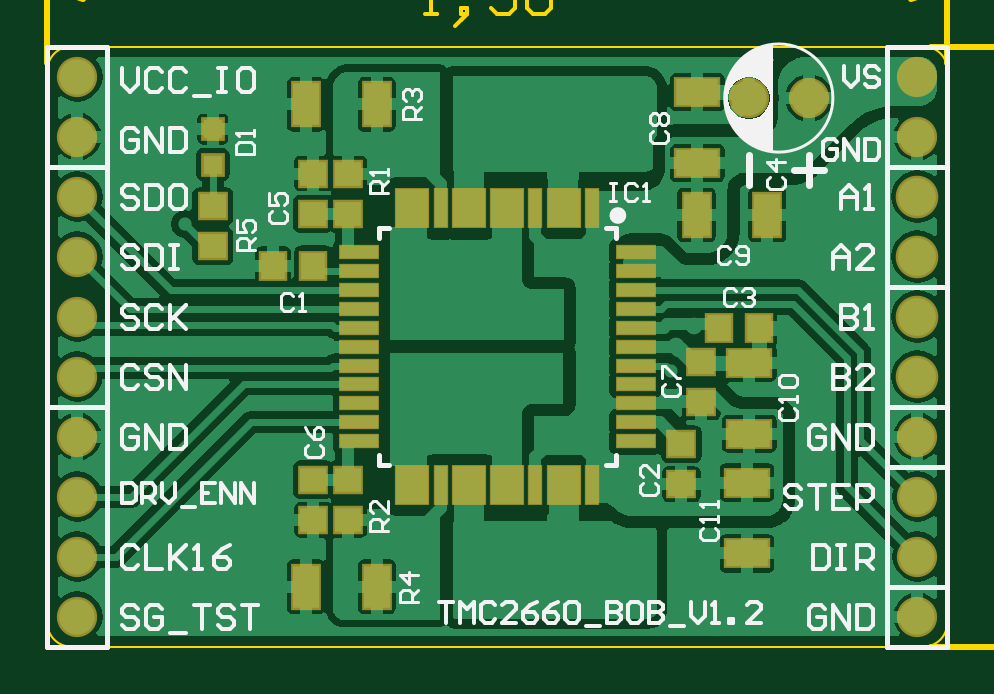
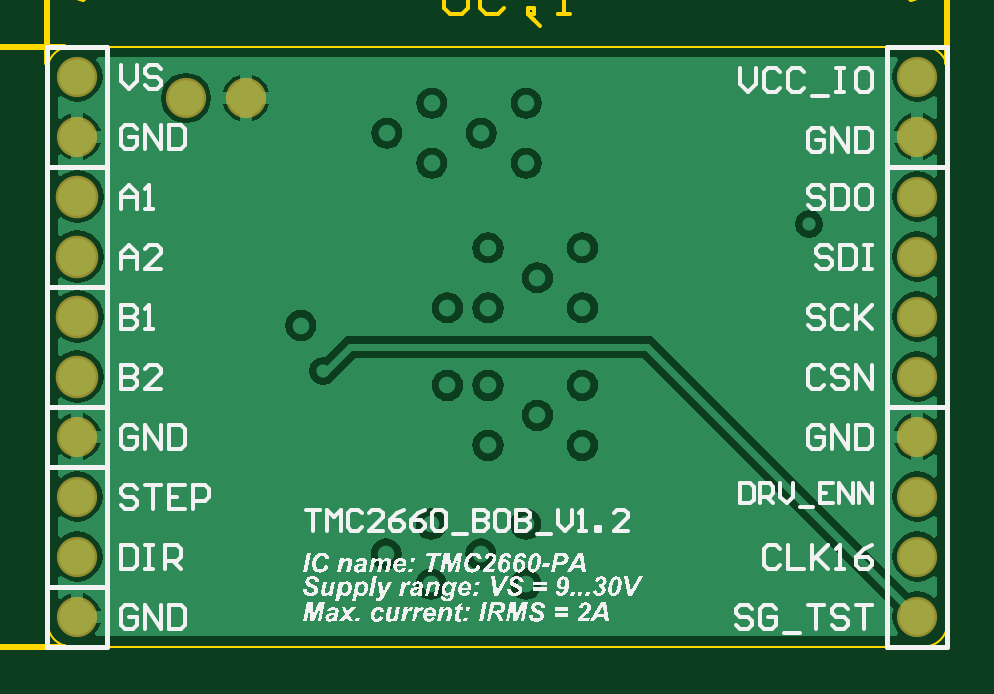
Circuit board: 9 layer files. Board 43.6 x 28.4 mm.
- bottom_copper: TMC2660_BOB_V1.2.GBL (22379 bytes)
- bottom_silk: TMC2660_BOB_V1.2.GBO (130603 bytes)
- bottom_mask: TMC2660_BOB_V1.2.GBS (499 bytes)
- outline: TMC2660_BOB_V1.2.GKO (423 bytes)
- outline: TMC2660_BOB_V1.2.GM1 (1478 bytes)
- top_copper: TMC2660_BOB_V1.2.GTL (39811 bytes)
- top_silk: TMC2660_BOB_V1.2.GTO (15725 bytes)
- paste: TMC2660_BOB_V1.2.GTP (1517 bytes)
- top_mask: TMC2660_BOB_V1.2.GTS (1948 bytes)

=== bottom_copper: TMC2660_BOB_V1.2.GBL (22379 bytes, source omitted) ===
=== bottom_silk: TMC2660_BOB_V1.2.GBO (130603 bytes, source omitted) ===
=== bottom_mask: TMC2660_BOB_V1.2.GBS ===
G04 Layer_Color=16711935*
%FSLAX25Y25*%
%MOIN*%
G70*
G01*
G75*
%ADD44C,0.06706*%
%ADD45C,0.07099*%
D44*
X140000Y-10000D02*
D03*
Y-40000D02*
D03*
X111900Y46428D02*
D03*
X121900D02*
D03*
X0Y0D02*
D03*
Y10000D02*
D03*
Y20000D02*
D03*
Y30000D02*
D03*
X140000Y-20000D02*
D03*
Y-30000D02*
D03*
X0Y-40000D02*
D03*
Y-30000D02*
D03*
Y-20000D02*
D03*
Y-10000D02*
D03*
Y40000D02*
D03*
Y50000D02*
D03*
X140000Y40000D02*
D03*
Y50000D02*
D03*
D45*
Y0D02*
D03*
Y10000D02*
D03*
Y20000D02*
D03*
Y30000D02*
D03*
M02*

=== outline: TMC2660_BOB_V1.2.GKO ===
G04 Layer_Color=16711935*
%FSLAX25Y25*%
%MOIN*%
G70*
G01*
G75*
%ADD46C,0.00400*%
D46*
X-1063Y55000D02*
G03*
X-5000Y51063I0J-3937D01*
G01*
Y-41063D02*
G03*
X-1063Y-45000I3937J0D01*
G01*
X141026D02*
G03*
X144963Y-41063I0J3937D01*
G01*
X145000Y51063D02*
G03*
X141063Y55000I-3937J0D01*
G01*
X145000Y-41063D02*
X145000Y51063D01*
X-1063Y-45000D02*
X141063D01*
X-5000Y51063D02*
X-5000Y-41063D01*
X-1063Y55000D02*
X141063D01*
M02*

=== outline: TMC2660_BOB_V1.2.GM1 ===
G04 Layer_Color=16711935*
%FSLAX25Y25*%
%MOIN*%
G70*
G01*
G75*
%ADD21C,0.01000*%
%ADD47C,0.00600*%
D21*
X145000Y52263D02*
Y66000D01*
X-5000Y52263D02*
Y66000D01*
X80497Y65000D02*
X145000D01*
X-5000D02*
X56303D01*
X139000Y67000D02*
X145000Y65000D01*
X139000Y63000D02*
X145000Y65000D01*
X-5000D02*
X1000Y63000D01*
X-5000Y65000D02*
X1000Y67000D01*
X142263Y55000D02*
X161000D01*
X142263Y-45000D02*
X161000D01*
X160000Y15497D02*
Y55000D01*
Y-45000D02*
Y-8697D01*
X158000Y49000D02*
X160000Y55000D01*
X162000Y49000D01*
X160000Y-45000D02*
X162000Y-39000D01*
X158000D02*
X160000Y-45000D01*
D47*
X57903Y60401D02*
X59903D01*
X58903D01*
Y66399D01*
X57903Y65400D01*
X63901Y59402D02*
X64901Y60401D01*
Y61401D01*
X63901D01*
Y60401D01*
X64901D01*
X63901Y59402D01*
X62902Y58402D01*
X72899Y66399D02*
X68900D01*
Y63400D01*
X70899Y64400D01*
X71899D01*
X72899Y63400D01*
Y61401D01*
X71899Y60401D01*
X69899D01*
X68900Y61401D01*
X74898Y65400D02*
X75898Y66399D01*
X77897D01*
X78897Y65400D01*
Y61401D01*
X77897Y60401D01*
X75898D01*
X74898Y61401D01*
Y65400D01*
X164599Y-7097D02*
Y-5097D01*
Y-6097D01*
X158601D01*
X159600Y-7097D01*
X165598Y-1099D02*
X164599Y-99D01*
X163599D01*
Y-1099D01*
X164599D01*
Y-99D01*
X165598Y-1099D01*
X166598Y-2098D01*
X159600Y3900D02*
X158601Y4899D01*
Y6899D01*
X159600Y7898D01*
X163599D01*
X164599Y6899D01*
Y4899D01*
X163599Y3900D01*
X159600D01*
Y9898D02*
X158601Y10898D01*
Y12897D01*
X159600Y13897D01*
X163599D01*
X164599Y12897D01*
Y10898D01*
X163599Y9898D01*
X159600D01*
M02*

=== top_copper: TMC2660_BOB_V1.2.GTL (39811 bytes, source omitted) ===
=== top_silk: TMC2660_BOB_V1.2.GTO (15725 bytes, source omitted) ===
=== paste: TMC2660_BOB_V1.2.GTP ===
G04 Layer_Color=8421504*
%FSLAX25Y25*%
%MOIN*%
G70*
G01*
G75*
%ADD10R,0.04331X0.03937*%
%ADD11R,0.04331X0.07087*%
%ADD12R,0.06299X0.02205*%
%ADD13R,0.02205X0.06299*%
%ADD14R,0.05354X0.06299*%
%ADD15R,0.07087X0.04331*%
%ADD16R,0.03937X0.04331*%
%ADD17R,0.03150X0.03150*%
D10*
X22560Y28415D02*
D03*
Y21722D02*
D03*
X45100Y-17154D02*
D03*
Y-23846D02*
D03*
Y27154D02*
D03*
Y33847D02*
D03*
X104000Y-4246D02*
D03*
Y2447D02*
D03*
X39300Y-17153D02*
D03*
Y-23846D02*
D03*
Y27154D02*
D03*
Y33847D02*
D03*
X100676Y-17937D02*
D03*
Y-11244D02*
D03*
D11*
X49905Y-35000D02*
D03*
X38094D02*
D03*
X49905Y45386D02*
D03*
X38094D02*
D03*
X114998Y26931D02*
D03*
X103187D02*
D03*
D12*
X93032Y20748D02*
D03*
Y17598D02*
D03*
Y14449D02*
D03*
Y11299D02*
D03*
Y8150D02*
D03*
Y5000D02*
D03*
Y1850D02*
D03*
Y-1299D02*
D03*
Y-4449D02*
D03*
Y-7598D02*
D03*
Y-10748D02*
D03*
X46968D02*
D03*
Y-7598D02*
D03*
Y-4449D02*
D03*
Y-1299D02*
D03*
Y1850D02*
D03*
Y5000D02*
D03*
Y8150D02*
D03*
Y11299D02*
D03*
Y14449D02*
D03*
Y17598D02*
D03*
Y20748D02*
D03*
D13*
X85748Y-18032D02*
D03*
X76299D02*
D03*
X60551D02*
D03*
Y28032D02*
D03*
X76299D02*
D03*
X85748D02*
D03*
D14*
X81024Y-18032D02*
D03*
X71575D02*
D03*
X65276D02*
D03*
X55827D02*
D03*
Y28032D02*
D03*
X65276D02*
D03*
X71575D02*
D03*
X81024D02*
D03*
D15*
X111594Y-29474D02*
D03*
Y-17663D02*
D03*
X112000Y2306D02*
D03*
Y-9505D02*
D03*
X103300Y47434D02*
D03*
Y35623D02*
D03*
D16*
X32653Y18500D02*
D03*
X39347D02*
D03*
X113668Y8150D02*
D03*
X106975D02*
D03*
D17*
X22560Y41253D02*
D03*
Y35347D02*
D03*
M02*

=== top_mask: TMC2660_BOB_V1.2.GTS ===
G04 Layer_Color=8388736*
%FSLAX25Y25*%
%MOIN*%
G70*
G01*
G75*
%ADD36R,0.05131X0.04737*%
%ADD37R,0.05131X0.07887*%
%ADD38R,0.06649X0.02555*%
%ADD39R,0.02555X0.06649*%
%ADD40R,0.05704X0.06649*%
%ADD41R,0.07887X0.05131*%
%ADD42R,0.04737X0.05131*%
%ADD43R,0.03950X0.03950*%
%ADD44C,0.06706*%
%ADD45C,0.07099*%
D36*
X22560Y28415D02*
D03*
Y21722D02*
D03*
X45100Y-17154D02*
D03*
Y-23846D02*
D03*
Y27154D02*
D03*
Y33847D02*
D03*
X104000Y-4246D02*
D03*
Y2447D02*
D03*
X39300Y-17153D02*
D03*
Y-23846D02*
D03*
Y27154D02*
D03*
Y33847D02*
D03*
X100676Y-17937D02*
D03*
Y-11244D02*
D03*
D37*
X49905Y-35000D02*
D03*
X38094D02*
D03*
X49905Y45386D02*
D03*
X38094D02*
D03*
X114998Y26931D02*
D03*
X103187D02*
D03*
D38*
X93032Y20748D02*
D03*
Y17598D02*
D03*
Y14449D02*
D03*
Y11299D02*
D03*
Y8150D02*
D03*
Y5000D02*
D03*
Y1850D02*
D03*
Y-1299D02*
D03*
Y-4449D02*
D03*
Y-7598D02*
D03*
Y-10748D02*
D03*
X46968D02*
D03*
Y-7598D02*
D03*
Y-4449D02*
D03*
Y-1299D02*
D03*
Y1850D02*
D03*
Y5000D02*
D03*
Y8150D02*
D03*
Y11299D02*
D03*
Y14449D02*
D03*
Y17598D02*
D03*
Y20748D02*
D03*
D39*
X85748Y-18032D02*
D03*
X76299D02*
D03*
X60551D02*
D03*
Y28032D02*
D03*
X76299D02*
D03*
X85748D02*
D03*
D40*
X81024Y-18032D02*
D03*
X71575D02*
D03*
X65276D02*
D03*
X55827D02*
D03*
Y28032D02*
D03*
X65276D02*
D03*
X71575D02*
D03*
X81024D02*
D03*
D41*
X111594Y-29474D02*
D03*
Y-17663D02*
D03*
X112000Y2306D02*
D03*
Y-9505D02*
D03*
X103300Y47434D02*
D03*
Y35623D02*
D03*
D42*
X32653Y18500D02*
D03*
X39347D02*
D03*
X113668Y8150D02*
D03*
X106975D02*
D03*
D43*
X22560Y41253D02*
D03*
Y35347D02*
D03*
D44*
X140000Y-10000D02*
D03*
Y-40000D02*
D03*
X111900Y46428D02*
D03*
X121900D02*
D03*
X0Y0D02*
D03*
Y10000D02*
D03*
Y20000D02*
D03*
Y30000D02*
D03*
X140000Y-20000D02*
D03*
Y-30000D02*
D03*
X0Y-40000D02*
D03*
Y-30000D02*
D03*
Y-20000D02*
D03*
Y-10000D02*
D03*
Y40000D02*
D03*
Y50000D02*
D03*
X140000Y40000D02*
D03*
Y50000D02*
D03*
D45*
Y0D02*
D03*
Y10000D02*
D03*
Y20000D02*
D03*
Y30000D02*
D03*
M02*

